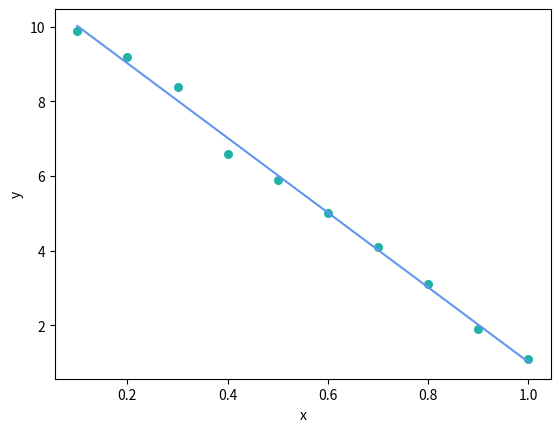

This figure's Python source:
import numpy as np
import matplotlib.pyplot as plt


def estimate_coef(x, y):
    # number of observations/points
    n = np.size(x)

    # mean of x and y vector
    m_x = np.mean(x)
    m_y = np.mean(y)

    # calculating cross-deviation and deviation about x
    SS_xy = np.sum(y*x) - n*m_y*m_x
    SS_xx = np.sum(x*x) - n*m_x*m_x

    # calculating regression coefficients
    b_1 = SS_xy / SS_xx
    b_0 = m_y - b_1*m_x

    return (b_0, b_1)


def plot_regression_line(x, y, b):
    # plotting the actual points as scatter plot
    plt.scatter(x, y, color="lightseagreen",
                marker="o", s=30)

    # predicted response vector
    y_pred = b[0] + b[1]*x

    # plotting the regression line
    plt.plot(x, y_pred, color="cornflowerblue")

    # putting labels
    plt.xlabel('x')
    plt.ylabel('y')

    # function to show plot
    plt.show()


def main():
    # observations / data
    x = np.array([.1, .2, .3, .4, .5, .6, .7, .8, .9, 1])
    y = np.array([9.9, 9.2, 8.4, 6.6, 5.9, 5.0, 4.1, 3.1, 1.9, 1.1])

    # estimating coefficients
    b = estimate_coef(x, y)
    print("Coeficientes:\nb_0 = {} \
        \nb_1 = {}".format(b[0], b[1]))
    print
    print('Ecuacion de la recta: {} + {}x'.format(b[0], b[1]))

    # plotting regression line
    plot_regression_line(x, y, b)


if __name__ == "__main__":
    main()
